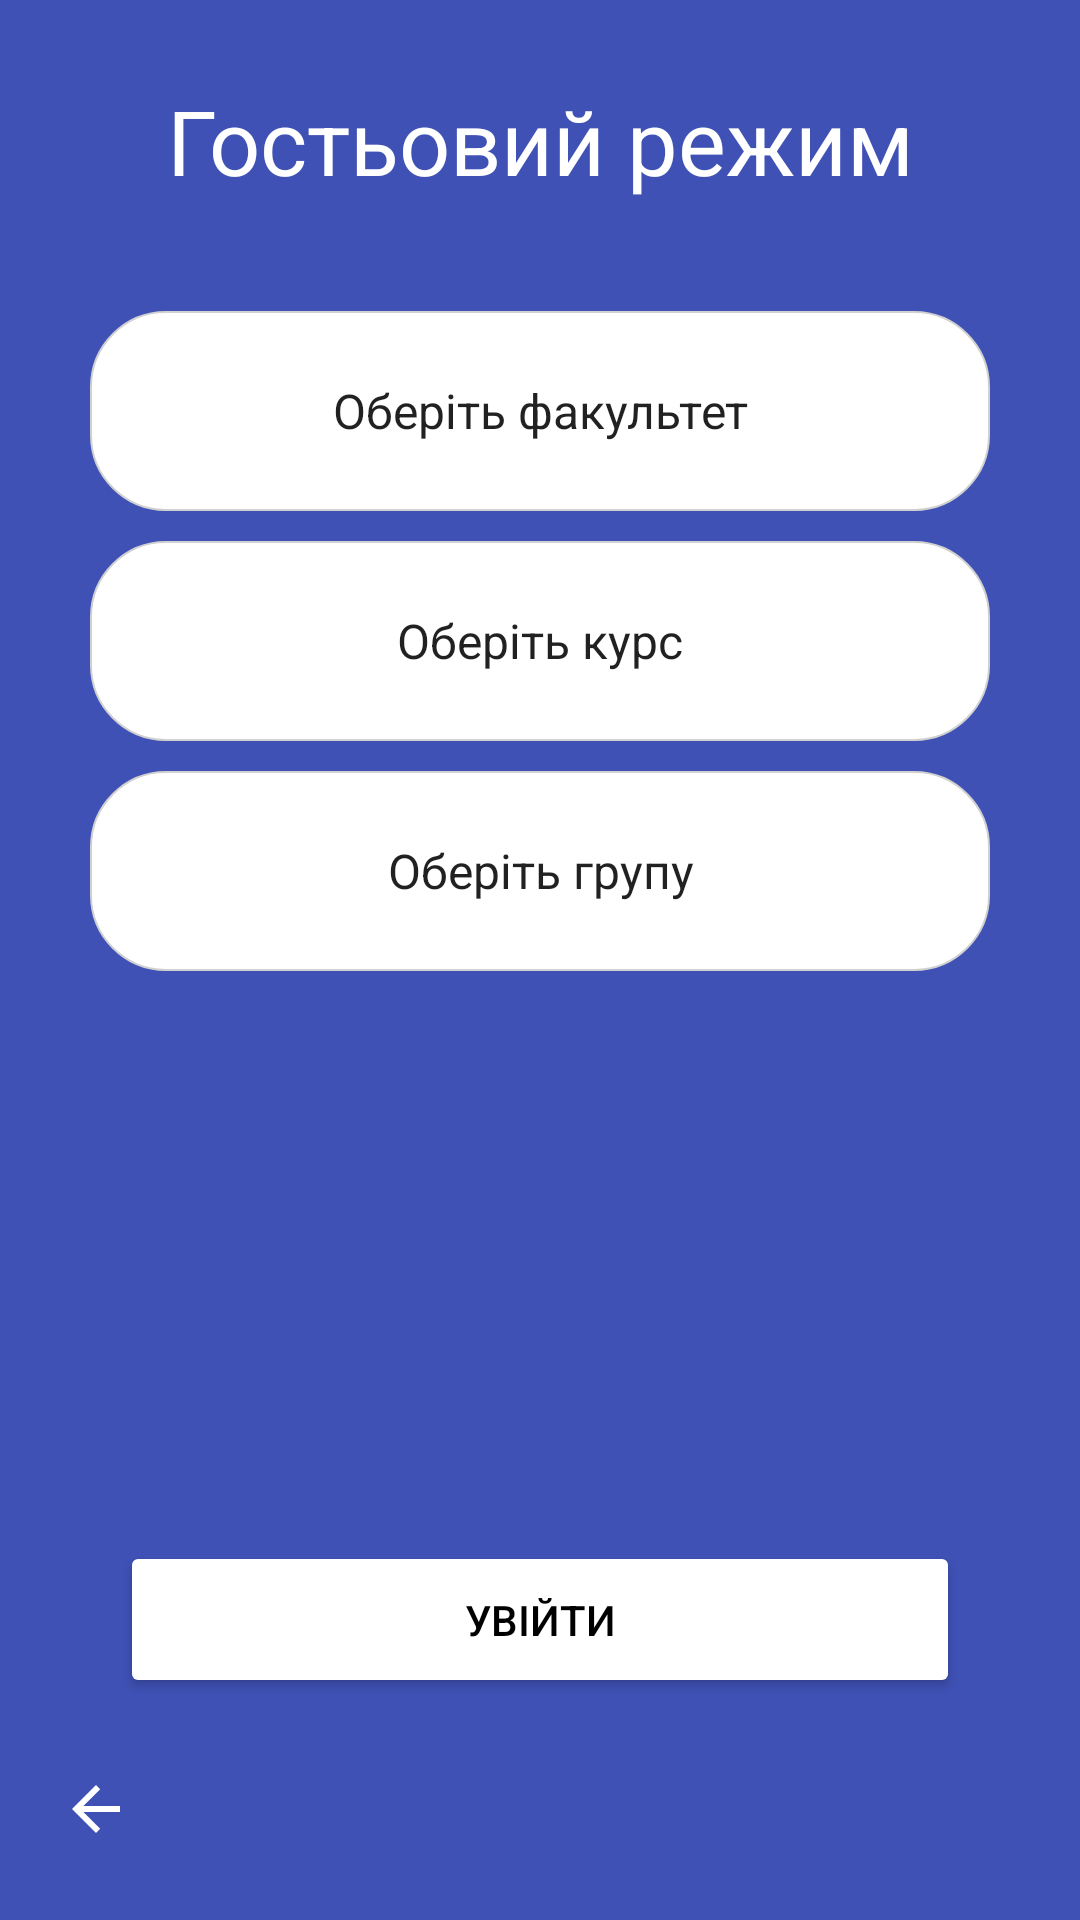

Here is an Android app screen rendered from its layout file. Give the layout XML and the strings, colors and styles it references.
<!-- AndroidManifest.xml: application theme Theme.KHPI_in_phone -->
<!-- res/layout/activity_no_auth_page.xml -->
<?xml version="1.0" encoding="utf-8"?>
<LinearLayout xmlns:android="http://schemas.android.com/apk/res/android"
    xmlns:app="http://schemas.android.com/apk/res-auto"
    xmlns:tools="http://schemas.android.com/tools"
    android:id="@+id/LinearGroup"
    android:layout_width="match_parent"
    android:layout_height="match_parent"
    android:background="#3F51B5"
    android:orientation="vertical"
    tools:context=".noAuth_page">

    <Space
        android:layout_width="match_parent"
        android:layout_height="wrap_content"
        android:layout_weight="0.01" />

    <TextView
        android:id="@+id/textView8"
        android:layout_width="match_parent"
        android:layout_height="wrap_content"
        android:layout_weight="0.1"
        android:gravity="center"
        android:text="Гостьовий режим"
        android:textColor="#FFFFFF"
        android:textSize="30sp" />

    <Space
        android:layout_width="match_parent"
        android:layout_height="wrap_content"
        android:layout_weight="0.01" />

    <Spinner
        android:id="@+id/spinnerFaculty2"
        style="@android:style/Widget.DeviceDefault.Light.Spinner"
        android:layout_width="match_parent"
        android:layout_height="wrap_content"
        android:layout_gravity="center"
        android:layout_marginLeft="30sp"
        android:layout_marginTop="10sp"
        android:layout_marginRight="30sp"
        android:layout_weight="0.1"
        android:background="@xml/corner_shape"
        android:entries="@array/FacultySel"
        android:gravity="center"
        android:spinnerMode="dropdown"
        android:textAlignment="center" />

    <Spinner
        android:id="@+id/spinnerCourse2"
        style="@android:style/Widget.DeviceDefault.Light.Spinner"
        android:layout_width="match_parent"
        android:layout_height="wrap_content"
        android:layout_gravity="center"
        android:layout_marginLeft="30sp"
        android:layout_marginTop="10sp"
        android:layout_marginRight="30sp"
        android:layout_weight="0.1"
        android:background="@xml/corner_shape"
        android:entries="@array/Course"
        android:gravity="center"
        android:spinnerMode="dropdown"
        android:textAlignment="center" />

    <Spinner
        android:id="@+id/spinnerGroup2"
        style="@android:style/Widget.DeviceDefault.Light.Spinner"
        android:layout_width="match_parent"
        android:layout_height="wrap_content"
        android:layout_gravity="center"
        android:layout_marginLeft="30sp"
        android:layout_marginTop="10sp"
        android:layout_marginRight="30sp"
        android:layout_weight="0.1"
        android:background="@xml/corner_shape"
        android:dropDownWidth="wrap_content"
        android:dropDownHeight="10sp"
        android:entries="@array/GroupSel"
        android:gravity="center"
        android:spinnerMode="dropdown"
        android:textAlignment="center" />

    <Space
        android:layout_width="match_parent"
        android:layout_height="wrap_content"
        android:layout_weight="0.4" />

    <Button
        android:id="@+id/button_select_2"
        android:layout_width="match_parent"
        android:layout_height="wrap_content"
        android:layout_marginLeft="40sp"
        android:layout_marginTop="10sp"
        android:layout_marginRight="40sp"
        android:layout_weight="0.01"
        android:checkable="false"
        android:clickable="false"
        android:gravity="center"
        android:shadowDx="1.0"
        android:shadowDy="1.0"
        android:shadowRadius="5"
        android:text="Увiйти"
        android:textColor="#000000"
        app:backgroundTint="#FFFFFF"
        app:cornerRadius="10sp"
        app:strokeWidth="1sp" />

    <Space
        android:layout_width="match_parent"
        android:layout_height="wrap_content"
        android:layout_weight="0.05" />

    <ImageButton
        android:id="@+id/back_button_log_in2"
        android:layout_width="wrap_content"
        android:layout_height="wrap_content"
        android:layout_gravity="left"
        android:layout_marginLeft="20sp"
        android:layout_weight="0.01"
        android:background="#00FFFFFF"
        android:foregroundGravity="left"
        android:scaleType="center"
        app:srcCompat="@drawable/abc_vector_test" />

    <Space
        android:layout_width="match_parent"
        android:layout_height="wrap_content"
        android:layout_weight="0.05" />

</LinearLayout>
<!-- resources referenced by this layout -->
<resources>
  <string-array name="Course">
          <item>Оберіть курс</item>
          <item>1 курс</item>
          <item>2 курс</item>
          <item>3 курс</item>
          <item>4 курс</item>
          <item>5 курс</item>
          <item>6 курс</item>
      </string-array>
  <string-array name="FacultySel">
          <item>Оберіть факультет</item>
      </string-array>
  <string-array name="GroupSel">
          <item>Оберіть групу</item>
      </string-array>
  <style name="Theme.KHPI_in_phone" parent="Theme.MaterialComponents.DayNight.NoActionBar">
          
          <item name="colorPrimary">@color/purple_500</item>
          <item name="colorPrimaryVariant">@color/purple_700</item>
          <item name="colorOnPrimary">@color/white</item>
          
          <item name="colorSecondary">@color/teal_200</item>
          <item name="colorSecondaryVariant">@color/teal_700</item>
          <item name="colorOnSecondary">@color/black</item>
          
          <item name="android:statusBarColor" tools:targetApi="l">?attr/colorPrimaryVariant</item>
          
      </style>
  <!-- not gathered from this repository: default colours our renderer supplied (Android Studio template values) -->
  <color name="purple_500">#FF6200EE</color>
  <color name="purple_700">#FF3700B3</color>
  <color name="teal_200">#FF03DAC5</color>
  <color name="teal_700">#FF018786</color>
  <color name="black">#FF000000</color>
  <color name="white">#FFFFFFFF</color>
</resources>
